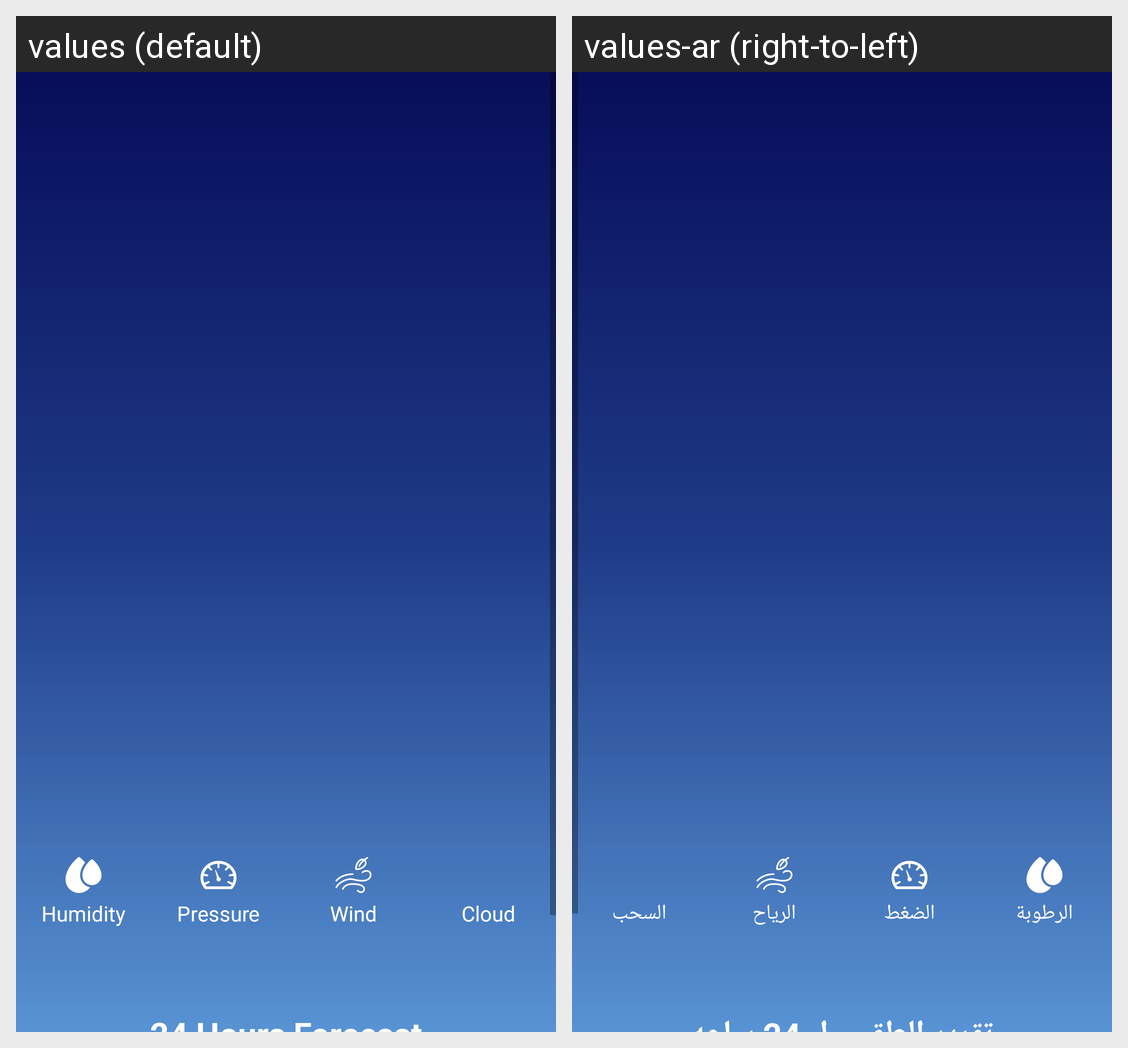

Strings drawn on this Android screen and how each of the app's shown locales translates them:
Android screen res/layout/fragment_favourite_details.xml rendered under 2 locales, left to right: values (default), values-ar (right-to-left). Device: Nexus 5 (rendered at 1080×1920; each locale shown at half size, 540×960, under a caption strip naming it); theme Theme.WeatherApp.
Strings drawn on this screen, with the default value and each locale's value (text and hints the layout hard-codes, and strings that could not be matched under every locale, appear in the picture but are not listed):

humidity
  values: Humidity
  values-ar: الرطوبة

pressure
  values: Pressure
  values-ar: الضغط

speed_wind
  values: Wind
  values-ar: الرياح

cloud
  values: Cloud
  values-ar: السحب

_24_hours
  values: 24 Hours Forecast
  values-ar: تقرير الطقس ل 24 ساعه
